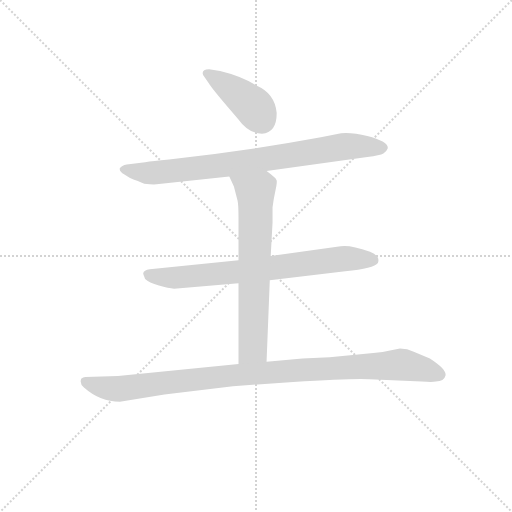
t = 0.00 s
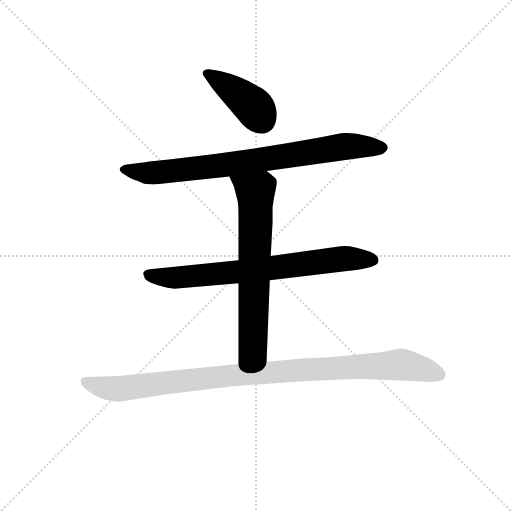
t = 3.18 s
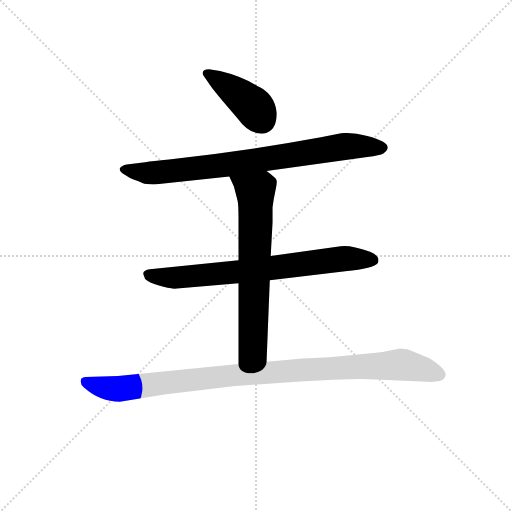
t = 3.33 s
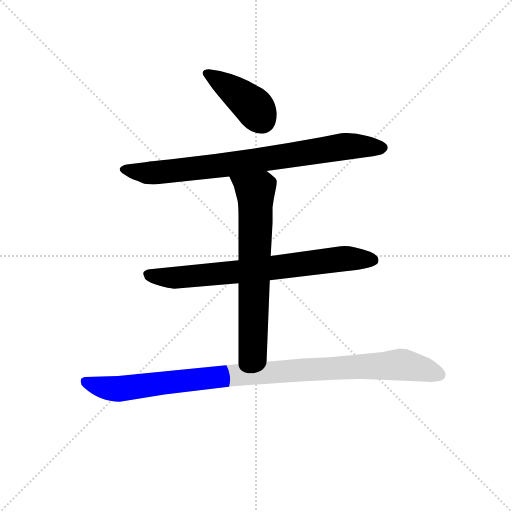
t = 3.49 s
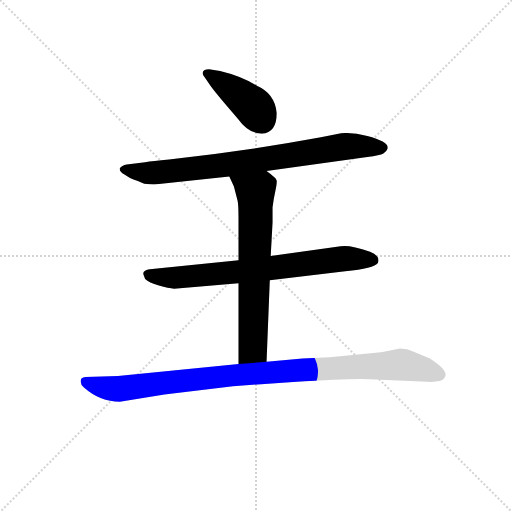
t = 3.65 s
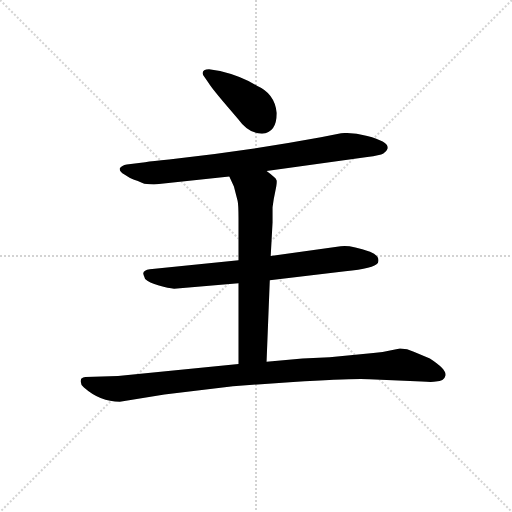
t = 4.27 s

The animated SVG that drew these frames (rendered in a browser with its animation timeline set to each time). Animation: 5 CSS @keyframes rules; one cycle of 4.27 s.

<svg version="1.1" viewBox="0 0 1024 1024" xmlns="http://www.w3.org/2000/svg">
  <g stroke="lightgray" stroke-dasharray="1,1" stroke-width="1" transform="scale(4, 4)">
    <line x1="0" y1="0" x2="256" y2="256"></line>
    <line x1="256" y1="0" x2="0" y2="256"></line>
    <line x1="128" y1="0" x2="128" y2="256"></line>
    <line x1="0" y1="128" x2="256" y2="128"></line>
  </g>
<g transform="scale(0.92, -0.92) translate(60, -900)">
   <style type="text/css">
    @keyframes keyframes0 {
      from {
       stroke: blue;
       stroke-dashoffset: 415;
       stroke-width: 128;
       }
       57% {
       animation-timing-function: step-end;
       stroke: blue;
       stroke-dashoffset: 0;
       stroke-width: 128;
       }
       to {
       stroke: black;
       stroke-width: 1024;
       }
       }
       #make-me-a-hanzi-animation-0 {
         animation: keyframes0 0.587728s both;
         animation-delay: 0.000000s;
         animation-timing-function: linear;
       }
    @keyframes keyframes1 {
      from {
       stroke: blue;
       stroke-dashoffset: 823;
       stroke-width: 128;
       }
       73% {
       animation-timing-function: step-end;
       stroke: blue;
       stroke-dashoffset: 0;
       stroke-width: 128;
       }
       to {
       stroke: black;
       stroke-width: 1024;
       }
       }
       #make-me-a-hanzi-animation-1 {
         animation: keyframes1 0.919759s both;
         animation-delay: 0.587728s;
         animation-timing-function: linear;
       }
    @keyframes keyframes2 {
      from {
       stroke: blue;
       stroke-dashoffset: 749;
       stroke-width: 128;
       }
       71% {
       animation-timing-function: step-end;
       stroke: blue;
       stroke-dashoffset: 0;
       stroke-width: 128;
       }
       to {
       stroke: black;
       stroke-width: 1024;
       }
       }
       #make-me-a-hanzi-animation-2 {
         animation: keyframes2 0.859538s both;
         animation-delay: 1.507487s;
         animation-timing-function: linear;
       }
    @keyframes keyframes3 {
      from {
       stroke: blue;
       stroke-dashoffset: 689;
       stroke-width: 128;
       }
       69% {
       animation-timing-function: step-end;
       stroke: blue;
       stroke-dashoffset: 0;
       stroke-width: 128;
       }
       to {
       stroke: black;
       stroke-width: 1024;
       }
       }
       #make-me-a-hanzi-animation-3 {
         animation: keyframes3 0.810710s both;
         animation-delay: 2.367025s;
         animation-timing-function: linear;
       }
    @keyframes keyframes4 {
      from {
       stroke: blue;
       stroke-dashoffset: 1035;
       stroke-width: 128;
       }
       77% {
       animation-timing-function: step-end;
       stroke: blue;
       stroke-dashoffset: 0;
       stroke-width: 128;
       }
       to {
       stroke: black;
       stroke-width: 1024;
       }
       }
       #make-me-a-hanzi-animation-4 {
         animation: keyframes4 1.092285s both;
         animation-delay: 3.177734s;
         animation-timing-function: linear;
       }
</style>
<path d="M 541.5 654.5 Q 537.5 696.5 498.5 713.5 Q 464.5 734.5 418.5 745.5 L 394.5 749.5 Q 380.5 749.5 380.5 740.5 Q 380.5 736.5 384.5 732.5 L 393.5 719.5 Q 402.5 704.5 457.5 641.5 Q 480.5 609.5 509.5 609.5 Q 541.5 611.5 541.5 654.5 Z" fill="lightgray"></path> 
<path d="M 519.5 528.5 L 738.5 558.5 Q 766.5 562.5 773.5 566.5 Q 780.5 570.5 782.5 576.5 Q 787.5 591.5 738.5 604.5 Q 706.5 612.5 681.5 610.5 L 637.5 601.5 Q 475.5 571.5 307.5 553.5 Q 271.5 550.5 255.5 547.5 L 215.5 542.5 Q 204.5 540.5 200.5 534.5 Q 198.5 527.5 210.5 520.5 Q 221.5 512.5 231.5 509.5 Q 241.5 506.5 244.5 504.5 L 253.5 500.5 Q 273.5 498.5 280.5 499.5 L 438.5 516.5 L 519.5 528.5 Z" fill="lightgray"></path> 
<path d="M 526.5 290.5 L 690.5 310.5 Q 753.5 316.5 761.5 328.5 Q 767.5 343.5 744.5 352.5 Q 699.5 368.5 680.5 364.5 L 528.5 343.5 L 458.5 334.5 L 265.5 314.5 Q 252.5 312.5 251.5 306.5 Q 250.5 305.5 255.5 293.5 Q 263.5 285.5 285.5 279.5 Q 306.5 273.5 318.5 272.5 L 458.5 284.5 L 526.5 290.5 Z" fill="lightgray"></path> 
<path d="M 519.5 113.5 L 526.5 290.5 L 528.5 343.5 L 532.5 416.5 L 532.5 449.5 Q 534.5 466.5 538.5 484.5 Q 542.5 501.5 541.5 507.5 Q 540.5 512.5 534.5 516.5 Q 526.5 523.5 519.5 528.5 C 495.5 546.5 426.5 543.5 438.5 516.5 L 448.5 494.5 L 456.5 463.5 Q 458.5 455.5 458.5 424.5 L 458.5 334.5 L 458.5 284.5 L 458.5 108.5 C 458.5 78.5 518.5 83.5 519.5 113.5 Z" fill="lightgray"></path> 
<path d="M 200.5 26.5 L 297.5 42.5 L 446.5 60.5 L 577.5 69.5 Q 705.5 77.5 742.5 75.5 L 856.5 70.5 Q 880.5 68.5 887.5 70.5 Q 905.5 70.5 908.5 83.5 Q 911.5 96.5 874.5 120.5 L 839.5 135.5 Q 825.5 142.5 809.5 142.5 L 790.5 138.5 Q 772.5 133.5 751.5 132.5 L 656.5 123.5 L 597.5 120.5 L 519.5 113.5 L 458.5 108.5 L 196.5 82.5 L 125.5 80.5 Q 120.5 80.5 116.5 76.5 Q 112.5 65.5 122.5 57.5 Q 157.5 26.5 200.5 26.5 Z" fill="lightgray"></path> 
      <clipPath id="make-me-a-hanzi-clip-0">
      <path d="M 541.5 654.5 Q 537.5 696.5 498.5 713.5 Q 464.5 734.5 418.5 745.5 L 394.5 749.5 Q 380.5 749.5 380.5 740.5 Q 380.5 736.5 384.5 732.5 L 393.5 719.5 Q 402.5 704.5 457.5 641.5 Q 480.5 609.5 509.5 609.5 Q 541.5 611.5 541.5 654.5 Z" fill="lightgray"></path>
      </clipPath>
      <path clip-path="url(#make-me-a-hanzi-clip-0)" d="M 389.5 740.5 L 485.5 673.5 L 509.5 639.5 " fill="none" id="make-me-a-hanzi-animation-0" stroke-dasharray="287 574" stroke-linecap="round"></path>

      <clipPath id="make-me-a-hanzi-clip-1">
      <path d="M 519.5 528.5 L 738.5 558.5 Q 766.5 562.5 773.5 566.5 Q 780.5 570.5 782.5 576.5 Q 787.5 591.5 738.5 604.5 Q 706.5 612.5 681.5 610.5 L 637.5 601.5 Q 475.5 571.5 307.5 553.5 Q 271.5 550.5 255.5 547.5 L 215.5 542.5 Q 204.5 540.5 200.5 534.5 Q 198.5 527.5 210.5 520.5 Q 221.5 512.5 231.5 509.5 Q 241.5 506.5 244.5 504.5 L 253.5 500.5 Q 273.5 498.5 280.5 499.5 L 438.5 516.5 L 519.5 528.5 Z" fill="lightgray"></path>
      </clipPath>
      <path clip-path="url(#make-me-a-hanzi-clip-1)" d="M 207.5 532.5 L 263.5 523.5 L 454.5 544.5 L 688.5 581.5 L 769.5 578.5 " fill="none" id="make-me-a-hanzi-animation-1" stroke-dasharray="695 1390" stroke-linecap="round"></path>

      <clipPath id="make-me-a-hanzi-clip-2">
      <path d="M 526.5 290.5 L 690.5 310.5 Q 753.5 316.5 761.5 328.5 Q 767.5 343.5 744.5 352.5 Q 699.5 368.5 680.5 364.5 L 528.5 343.5 L 458.5 334.5 L 265.5 314.5 Q 252.5 312.5 251.5 306.5 Q 250.5 305.5 255.5 293.5 Q 263.5 285.5 285.5 279.5 Q 306.5 273.5 318.5 272.5 L 458.5 284.5 L 526.5 290.5 Z" fill="lightgray"></path>
      </clipPath>
      <path clip-path="url(#make-me-a-hanzi-clip-2)" d="M 261.5 302.5 L 324.5 296.5 L 687.5 337.5 L 751.5 334.5 " fill="none" id="make-me-a-hanzi-animation-2" stroke-dasharray="621 1242" stroke-linecap="round"></path>

      <clipPath id="make-me-a-hanzi-clip-3">
      <path d="M 519.5 113.5 L 526.5 290.5 L 528.5 343.5 L 532.5 416.5 L 532.5 449.5 Q 534.5 466.5 538.5 484.5 Q 542.5 501.5 541.5 507.5 Q 540.5 512.5 534.5 516.5 Q 526.5 523.5 519.5 528.5 C 495.5 546.5 426.5 543.5 438.5 516.5 L 448.5 494.5 L 456.5 463.5 Q 458.5 455.5 458.5 424.5 L 458.5 334.5 L 458.5 284.5 L 458.5 108.5 C 458.5 78.5 518.5 83.5 519.5 113.5 Z" fill="lightgray"></path>
      </clipPath>
      <path clip-path="url(#make-me-a-hanzi-clip-3)" d="M 445.5 513.5 L 495.5 478.5 L 490.5 151.5 L 489.5 142.5 L 465.5 115.5 " fill="none" id="make-me-a-hanzi-animation-3" stroke-dasharray="561 1122" stroke-linecap="round"></path>

      <clipPath id="make-me-a-hanzi-clip-4">
      <path d="M 200.5 26.5 L 297.5 42.5 L 446.5 60.5 L 577.5 69.5 Q 705.5 77.5 742.5 75.5 L 856.5 70.5 Q 880.5 68.5 887.5 70.5 Q 905.5 70.5 908.5 83.5 Q 911.5 96.5 874.5 120.5 L 839.5 135.5 Q 825.5 142.5 809.5 142.5 L 790.5 138.5 Q 772.5 133.5 751.5 132.5 L 656.5 123.5 L 597.5 120.5 L 519.5 113.5 L 458.5 108.5 L 196.5 82.5 L 125.5 80.5 Q 120.5 80.5 116.5 76.5 Q 112.5 65.5 122.5 57.5 Q 157.5 26.5 200.5 26.5 Z" fill="lightgray"></path>
      </clipPath>
      <path clip-path="url(#make-me-a-hanzi-clip-4)" d="M 124.5 70.5 L 161.5 58.5 L 202.5 54.5 L 452.5 84.5 L 813.5 107.5 L 895.5 85.5 " fill="none" id="make-me-a-hanzi-animation-4" stroke-dasharray="907 1814" stroke-linecap="round"></path>

</g>
</svg>
